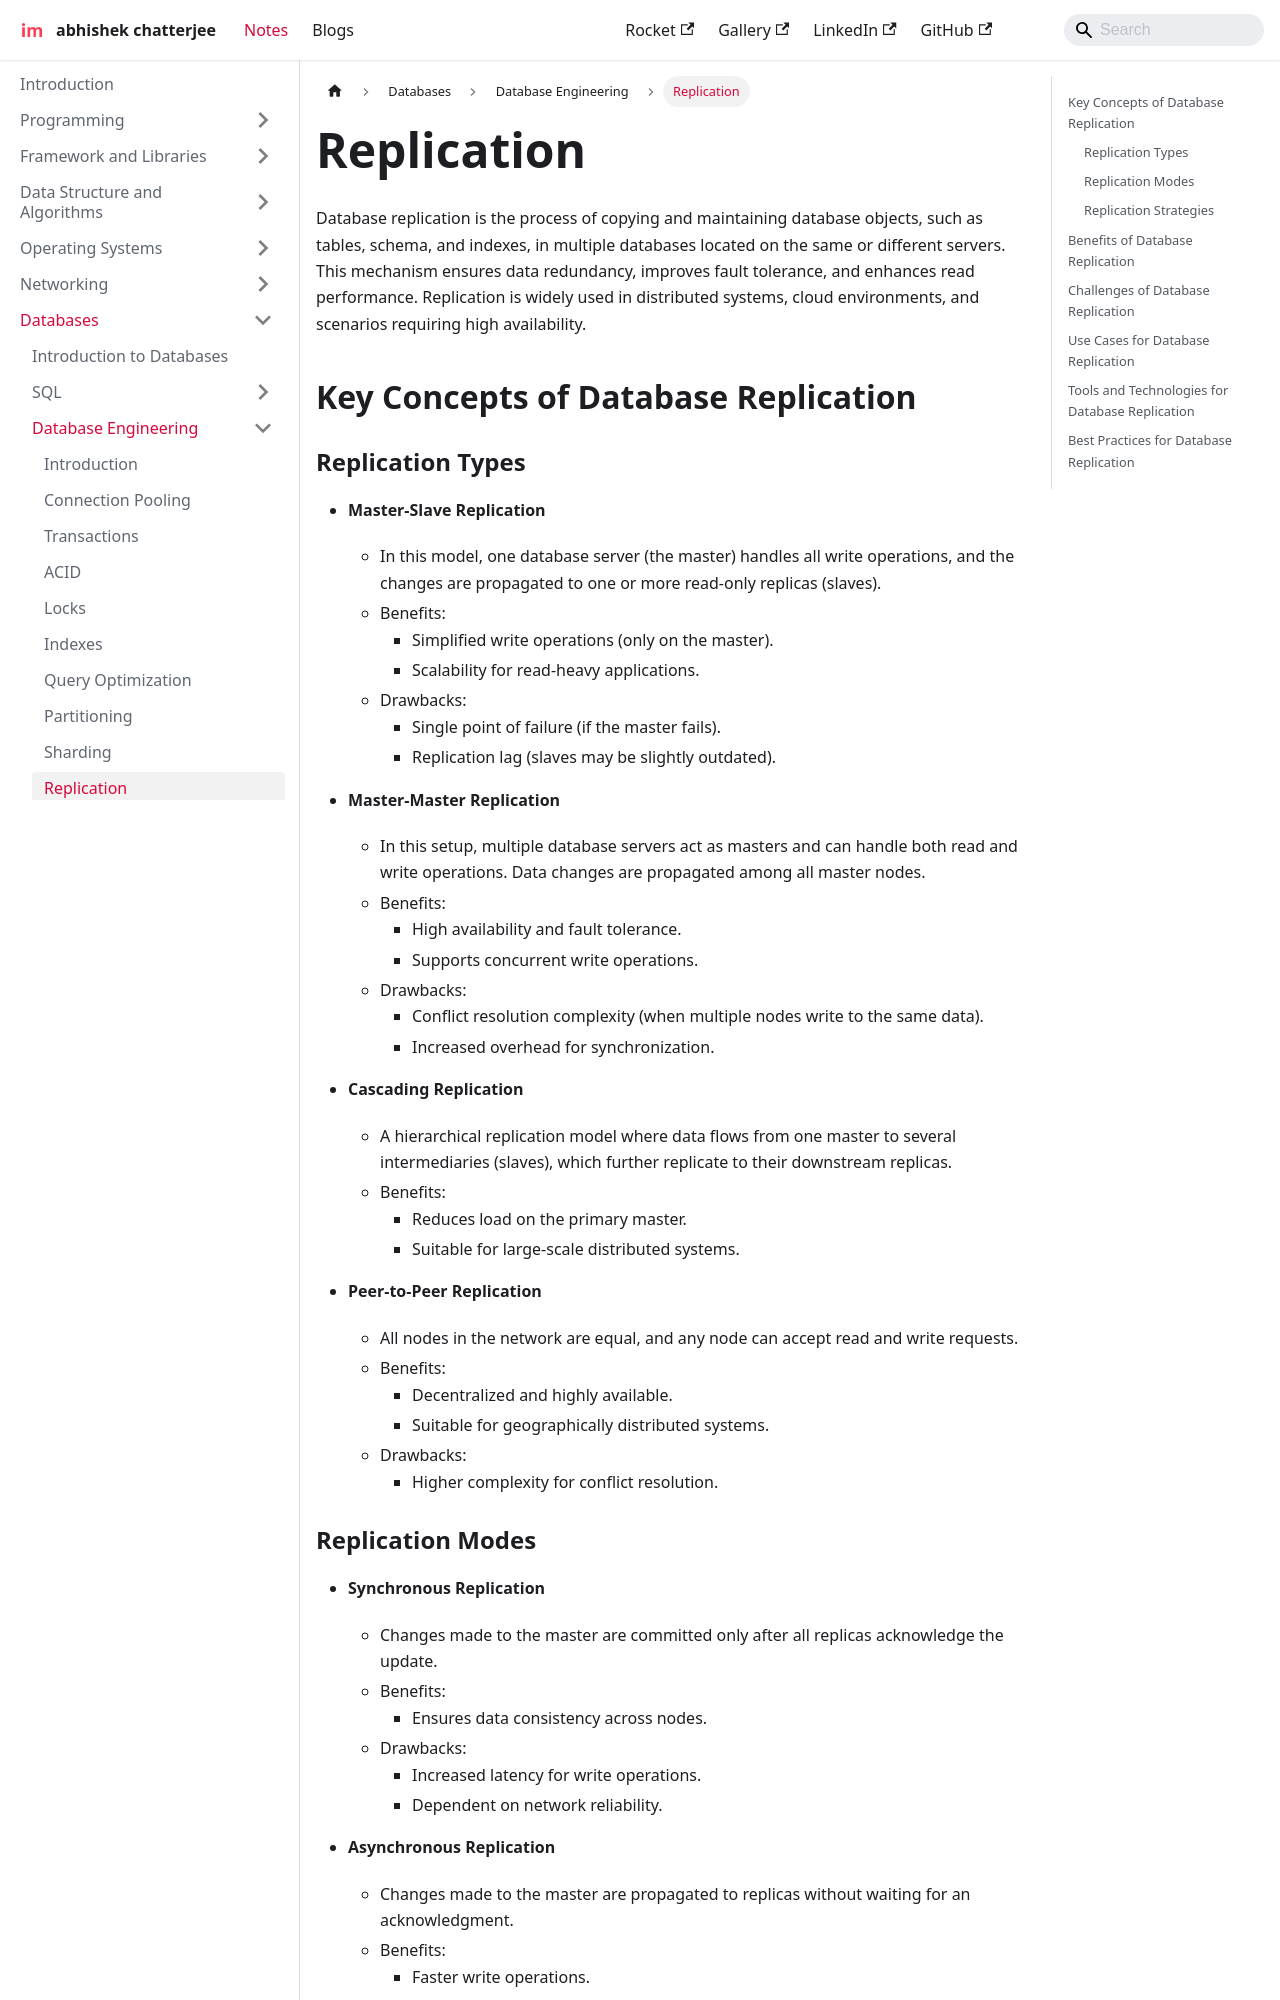

repository: imdeepmind/imdeepmind.github.io · page: docs/databases/database-engineering/replication/index.html · generator: docusaurus

---
sidebar_position: 10
---

# Replication

Database replication is the process of copying and maintaining database objects, such as tables, schema, and indexes, in multiple databases located on the same or different servers. This mechanism ensures data redundancy, improves fault tolerance, and enhances read performance. Replication is widely used in distributed systems, cloud environments, and scenarios requiring high availability.

## Key Concepts of Database Replication

### Replication Types

- **Master-Slave Replication**

  - In this model, one database server (the master) handles all write operations, and the changes are propagated to one or more read-only replicas (slaves).
  - Benefits:
    - Simplified write operations (only on the master).
    - Scalability for read-heavy applications.
  - Drawbacks:
    - Single point of failure (if the master fails).
    - Replication lag (slaves may be slightly outdated).

- **Master-Master Replication**

  - In this setup, multiple database servers act as masters and can handle both read and write operations. Data changes are propagated among all master nodes.
  - Benefits:
    - High availability and fault tolerance.
    - Supports concurrent write operations.
  - Drawbacks:
    - Conflict resolution complexity (when multiple nodes write to the same data).
    - Increased overhead for synchronization.

- **Cascading Replication**

  - A hierarchical replication model where data flows from one master to several intermediaries (slaves), which further replicate to their downstream replicas.
  - Benefits:
    - Reduces load on the primary master.
    - Suitable for large-scale distributed systems.

- **Peer-to-Peer Replication**
  - All nodes in the network are equal, and any node can accept read and write requests.
  - Benefits:
    - Decentralized and highly available.
    - Suitable for geographically distributed systems.
  - Drawbacks:
    - Higher complexity for conflict resolution.
